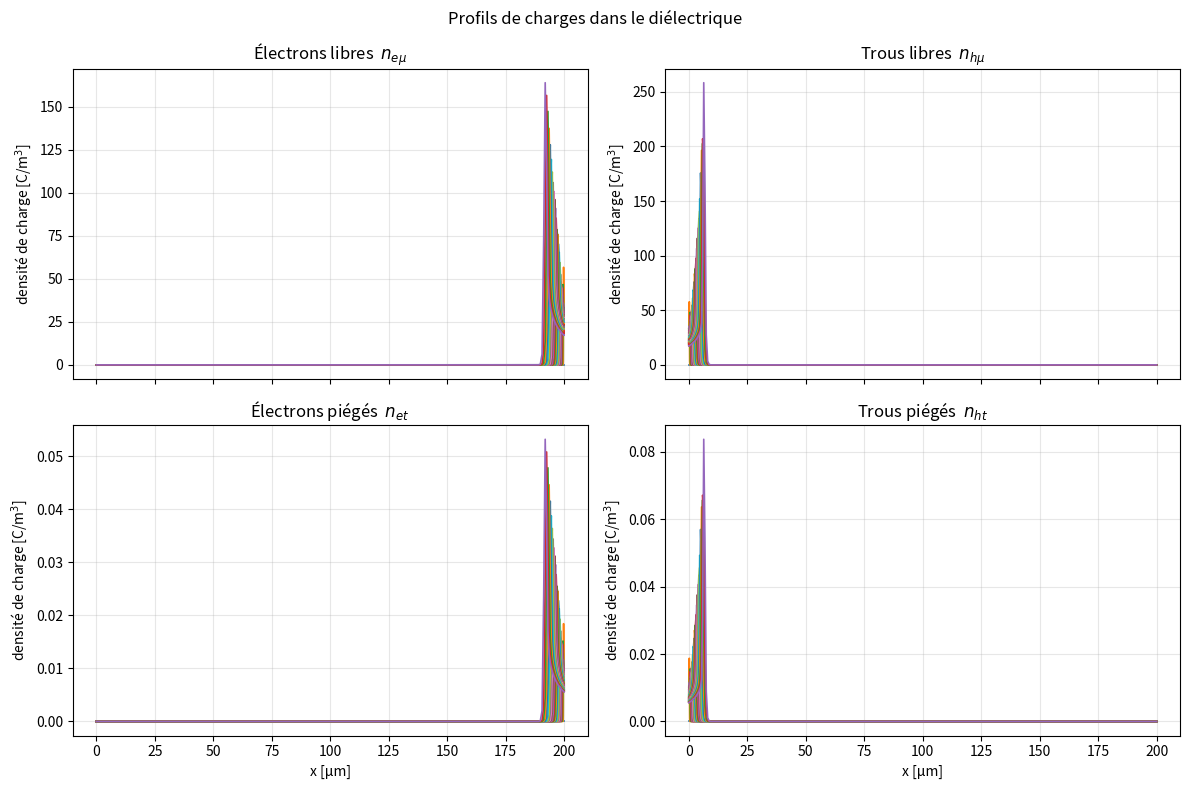
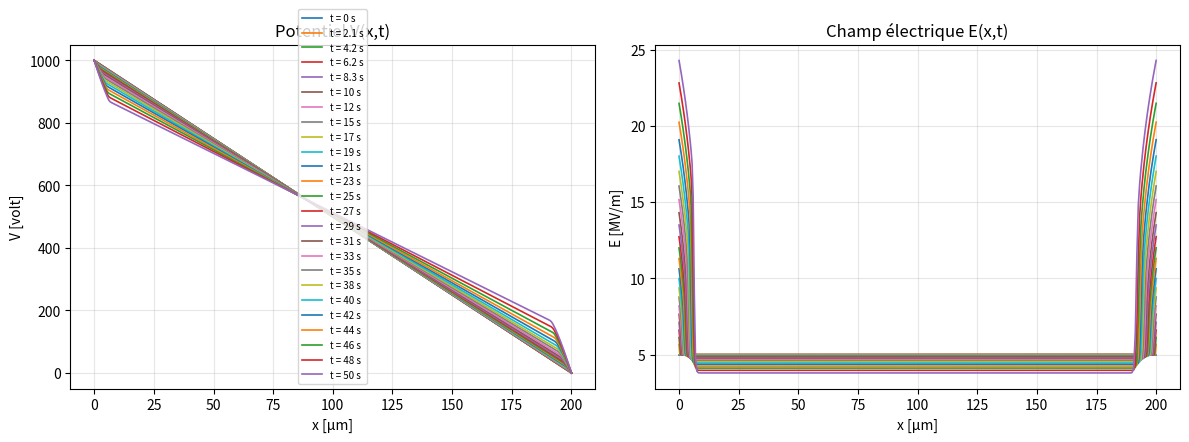
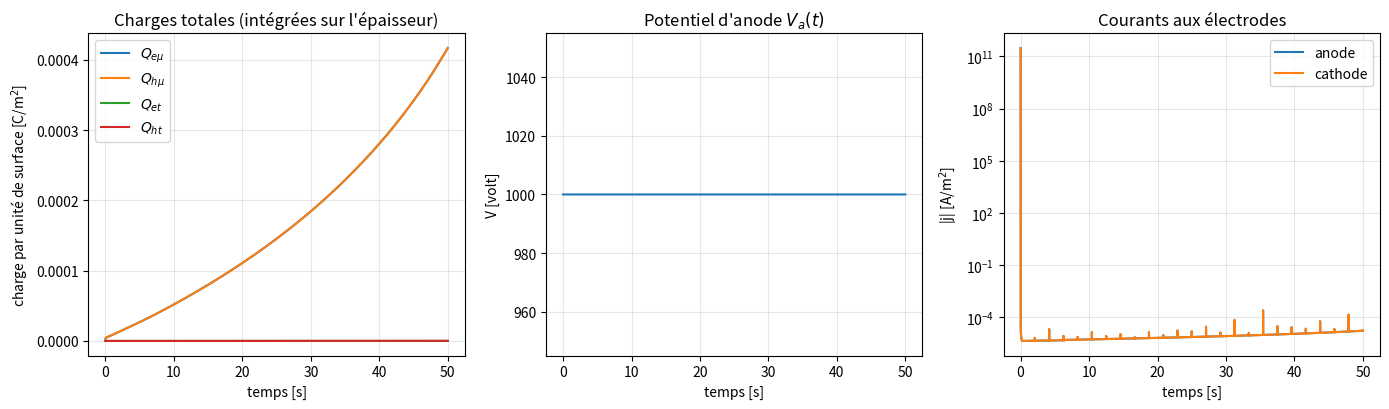
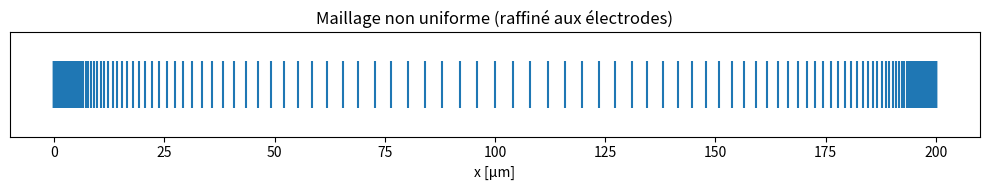

These charts were generated, in order, by the following Python code:
# -*- coding: utf-8 -*-
"""
=============================================================================
 TRANSPORT DE CHARGES 1D INSTATIONNAIRE DANS UN MATERIAU DIELECTRIQUE
=============================================================================

Modèle bipolaire (électrons / trous, libres / piégés) type "Le Roy" :
  - équation de Poisson pour le potentiel V(x,t) et le champ E(x,t),
  - équations d'advection/diffusion (dérive - diffusion) pour les charges
    libres, avec termes sources de piégeage / dépiégeage / recombinaison,
  - équations de réaction (ODS locales) pour les charges piégées.

Discrétisation :
  - volumes finis sur un maillage 1D NON UNIFORME (raffiné aux électrodes),
  - schéma MUSCL (reconstruction linéaire à pente limitée "minmod")
    pour la partie advective, flux centré pour la diffusion,
  - intégration temporelle RK2 (Heun / SSP), pas de temps adaptatif,
  - Poisson résolu à chaque étage par l'algorithme de Thomas (tridiagonal).

Géométrie :  ANODE à gauche (x = 0, potentiel Va(t) imposé,
             configurable : constante / rampe / sinusoïde),
             CATHODE à droite (x = L, potentiel nul).

Conventions de signe (important, voir le PDF d'explication) :
  E = -dV/dx. Avec Va > 0 le champ pointe vers +x (de l'anode vers la
  cathode). Les TROUS dérivent dans le sens de E (flux  +mu_h*E*n),
  les ELECTRONS dérivent à contre-champ (flux  -mu_e*E*n), ce qui est
  la forme physiquement cohérente des équations du cahier des charges
  pour la géométrie anode-à-gauche / cathode-à-droite.

  Les densités n sont des densités de CHARGE en C/m^3 (positives en
  magnitude). La densité volumique de charge nette vaut :
      rho = -n_emu - n_et + n_hmu + n_ht
  et l'équation de Poisson s'écrit  d2V/dx2 = -rho/eps.

Injections aux électrodes (courant de Richardson - Schottky) :
  - TROUS injectés à l'ANODE (x=0)  si E(0,t) > 0,
  - ELECTRONS injectés à la CATHODE (x=L) si E(L,t) > 0,
  - injection nulle sinon (dépendance au signe du champ demandée).

Sorties : toutes les densités (libres et piégées), le potentiel et le
champ électrique, en fonction du temps ET de l'espace (fichier .npz +
figures PNG), courants aux électrodes et charges totales en fonction
du temps.

Auteur : généré pour le projet "transport de charges dans les diélectriques".
=============================================================================
"""

import numpy as np
import matplotlib
matplotlib.use("Agg")
import matplotlib.pyplot as plt

# ============================================================================
# 1. PARAMETRES ET CONSTANTES PHYSIQUES
# ============================================================================

class Parametres:
    """Toutes les constantes et données d'entrée du modèle."""

    def __init__(self):
        # --- constantes physiques -----------------------------------------
        self.kB   = 1.381e-23      # constante de Boltzmann [J/K]
        self.q    = 1.6e-19        # charge élémentaire [C]
        self.A    = 1.2e6          # constante de Richardson [A/m^2/K^2]
        self.eps0 = 8.85e-12       # permittivité du vide [F/m]
        self.epsR = 2.3            # permittivité relative du matériau [-]
        self.eps  = self.eps0 * self.epsR  # permittivité du matériau [F/m]
        self.nu   = 6.2e12         # fréquence de saut / phonon [s^-1]

        # --- géométrie et température --------------------------------------
        self.L    = 200e-6         # épaisseur du matériau [m]
        self.TK   = 20.0 + 273.0   # température [K]

        # --- barrières et pièges -------------------------------------------
        self.w_e  = 1.12           # barrière d'injection électrons [eV]
        self.w_h  = 1.12           # barrière d'injection trous [eV]
        self.w_me = 0.65           # barrière de mobilité électrons [eV]
        self.w_mh = 0.65           # barrière de mobilité trous [eV]
        self.a_e  = 3.8e-9         # distance inter-sites électrons [m]
        self.a_h  = 3.8e-9         # distance inter-sites trous [m]
        self.w_tre = 0.6           # barrière de dépiégeage électrons [eV]
        self.w_trh = 0.6           # barrière de dépiégeage trous [eV]

        # --- coefficients du modèle -----------------------------------------
        self.S1 = 1.0              # recombinaison libre e / piégé h
        self.S2 = 1.0              # recombinaison libre h / piégé e
        self.S3 = 1.0              # recombinaison libre e / libre h
        self.Be = 0.1              # capture électrons [s^-1]
        self.Bh = 0.1              # capture trous [s^-1]
        self.n0et = 100.0          # capacité des pièges à électrons [C/m^3]
        self.n0ht = 100.0          # capacité des pièges à trous [C/m^3]

        # --- conditions aux limites en potentiel ----------------------------
        # type : 'constante' | 'rampe' | 'sinus'
        self.va_type = 'constante'
        self.va0      = 1000.0     # amplitude / valeur [V]
        self.va_ramp  = 10.0       # vitesse de rampe [V/s]
        self.va_amp   = 500.0      # amplitude du sinus [V]
        self.va_freq  = 0.1        # fréquence du sinus [Hz]

        # --- paramètres numériques ------------------------------------------
        self.N        = 200        # nombre de volumes de contrôle
        self.etirement = 4.0       # paramètre g du mapping tanh (raffinement
                                   # aux électrodes ; plus g est grand, plus
                                   # le maillage est fin près des électrodes)
        self.tmax     = 50.0       # durée de la simulation [s]
        self.cfl_adv  = 0.4        # CFL advection / diffusion
        self.cfl_src  = 0.2        # CFL termes sources
        self.theta_inj = 0.05      # fraction de n0 injectée par pas (limite)
        self.n_snap   = 25         # nombre d'instantanés enregistrés


def potentiel_anode(t, p):
    """Potentiel imposé à l'anode Va(t) [V].

    Trois formes disponibles, choisies via p.va_type :
      - 'constante' : Va = va0,
      - 'rampe'     : Va = va_ramp * t (montée linéaire),
      - 'sinus'     : Va = va0 + va_amp * sin(2*pi*f*t).
    """
    if p.va_type == 'constante':
        return p.va0
    elif p.va_type == 'rampe':
        return p.va_ramp * t
    elif p.va_type == 'sinus':
        return p.va0 + p.va_amp * np.sin(2.0 * np.pi * p.va_freq * t)
    else:
        raise ValueError("Type de potentiel d'anode inconnu : %s" % p.va_type)


# ============================================================================
# 2. MAILLAGE 1D NON UNIFORME (raffiné aux deux électrodes)
# ============================================================================

def maillage(p):
    """Construit le maillage non uniforme (exactement N cellules).

    Mapping tanh : x(f) = L/2 * (1 + tanh(g*(2f-1))/tanh(g)), f dans [0,1].
    Les mailles sont fines aux deux électrodes et s'épaississent
    régulièrement vers le centre du domaine ; g = p.etirement contrôle
    le raffinement (dx au bord ~ L*g*sech^2(g)/(N*tanh(g))).

    Returns
    -------
    xc : (N,)   centres des cellules
    xf : (N+1,) faces (xf[0]=0 anode, xf[N]=L cathode)
    dx : (N,)   largeurs des cellules
    """
    N, g = p.N, p.etirement
    f = np.linspace(0.0, 1.0, N + 1)
    xf = p.L * 0.5 * (1.0 + np.tanh(g * (2.0 * f - 1.0)) / np.tanh(g))
    xf[-1] = p.L
    dx = np.diff(xf)
    xc = 0.5 * (xf[:-1] + xf[1:])
    return xc, xf, dx


# ============================================================================
# 3. EQUATION DE POISSON (algorithme de Thomas, tridiagonal)
# ============================================================================

def resoudre_poisson(rho, xf, dx, Va, p):
    """Résout  d2V/dx2 = -rho/eps  avec V(0)=Va, V(L)=0 (volumes finis).

    Inconnues : potentiel aux N+1 faces. Pour la cellule i :
        (V[i+1]-V[i])/h[i] - (V[i]-V[i-1])/h[i-1] = -rho[i]*dx[i]/eps
    (intégration de V'' sur la cellule ; h = distances entre faces).

    Returns
    -------
    V : (N+1,) potentiel aux faces
    E : (N,)   champ électrique aux centres des cellules, E = -dV/dx
    """
    N = len(dx)
    h = np.diff(xf)                       # (N,) distances face->face
    rhs = -rho * dx / p.eps               # second membre des cellules

    # coefficients tridiagonaux pour les cellules internes 1..N-1
    a = np.zeros(N - 1)                   # sous-diagonale
    b = np.zeros(N - 1)                   # diagonale
    c = np.zeros(N - 1)                   # sur-diagonale
    d = np.zeros(N - 1)                   # second membre
    for i in range(1, N):
        k = i - 1
        a[k] = -1.0 / h[i - 1]
        b[k] = 1.0 / h[i - 1] + 1.0 / h[i]
        c[k] = -1.0 / h[i]
        d[k] = rhs[i]

    # conditions aux limites de Dirichlet
    d[0] -= a[0] * Va
    d[-1] -= c[-1] * 0.0

    # ---- algorithme de Thomas (élimination avant / substitution arrière)
    cp = np.copy(c)
    dp = np.copy(d)
    for k in range(1, N - 1):
        m = a[k] / b[k - 1]
        b[k] -= m * cp[k - 1]
        dp[k] -= m * dp[k - 1]
    Vi = np.zeros(N - 1)
    Vi[-1] = dp[-1] / b[-1]
    for k in range(N - 3, -1, -1):
        Vi[k] = (dp[k] - cp[k] * Vi[k + 1]) / b[k]

    V = np.concatenate(([Va], Vi, [0.0]))
    # champ électrique aux CENTRES des cellules (convention décalée) :
    # E_i = -(V_{i+1} - V_i)/dx_i ; aux électrodes on utilise la maille de bord
    E = -np.diff(V) / h
    return V, E


# ============================================================================
# 4. MOBILITE DEPENDANTE DU CHAMP (avec limite des faibles champs)
# ============================================================================

def mobilite(E, a, w_m, p):
    """Mobilité  mu(E) = (2*nu*a/|E|) * exp(-q*w_m/(kB*T)) * sinh(q*E*a/(2*kB*T)).

    Pour E -> 0, sinh(xE)/E -> x, donc la mobilité tend vers la valeur
    finie  mu0 = nu*a^2*q/(kB*T) * exp(-q*w_m/(kB*T)).
    On utilise cette limite analytique sous un seuil |E| < E_min afin
    d'éviter toute division par zéro (champ faible ou nul).
    """
    E_min = 1.0 * p.kB * p.TK / (p.q * a)          # seuil : argument ~ 0.5
    mu0 = p.nu * a * a * p.q / (p.kB * p.TK) * np.exp(-p.q * w_m / (p.kB * p.TK))
    sgn = np.where(np.asarray(E) >= 0.0, 1.0, -1.0)
    Ebig = np.where(np.abs(E) >= E_min, E, sgn * E_min)
    mu = np.where(
        np.abs(E) >= E_min,
        (2.0 * p.nu * a / Ebig)
        * np.exp(-p.q * w_m / (p.kB * p.TK))
        * np.sinh(p.q * Ebig * a / (2.0 * p.kB * p.TK)),
        mu0,
    )
    return mu


# ============================================================================
# 5. COURANT D'INJECTION (Richardson - Schottky)
# ============================================================================

def courant_injection(E_face, w, p):
    """Courant d'injection à une électrode [A/m^2] (grandeur signée >= 0).

        j = (A*T^2/q) * exp(-q*w/(kB*T))
            * ( exp( (q/(kB*T)) * sqrt(q*E/(4*pi*eps)) ) - 1 )

    L'injection n'a lieu QUE si le champ local pousse les charges vers
    l'intérieur du matériau (E > 0 au sens de la géométrie choisie) ;
    sinon j = 0 (dépendance au signe du champ).
    """
    E = max(E_face, 0.0)
    pref = p.A * p.TK ** 2 / p.q * np.exp(-p.q * w / (p.kB * p.TK))
    arg = (p.q / (p.kB * p.TK)) * np.sqrt(p.q * E / (4.0 * np.pi * p.eps))
    return pref * (np.expm1(arg))


# ============================================================================
# 6. FLUX MUSCL (advection limitee + diffusion centree)
# ============================================================================

def minmod(a, b):
    """Limiteur de pente minmod : renvoie a si a,b de même signe (|a| min)."""
    same = (a * b) > 0.0
    return np.where(same, np.sign(a) * np.minimum(np.abs(a), np.abs(b)), 0.0)


def flux_interieurs(n, u, D, dx, xf):
    """Flux aux faces internes pour l'équation d'advection/diffusion.

    Reconstruction MUSCL : dans la cellule i, pente limitée
        s_i = minmod(n[i+1]-n[i], n[i]-n[i-1]) / dx[i]
    états reconstruits de part et d'autre de la face f :
        n_L = n[i]   + s_i   * dx[i]/2      (côté gauche)
        n_R = n[i+1] - s_{i+1}* dx[i+1]/2   (côté droite)
    Flux advectif upwind sur les états reconstruits :
        phi = u^+ * n_L + u^- * n_R
    Flux diffusif centré :
        phi -= D_face * (n_R - n_L) / distance_entre_centres

    Parameters
    ----------
    n : (N,)  densité dans les cellules
    u : (N,)  vitesse de dérive aux CENTRES (u = +/- mu*E interpolé)
    D : (N,)  coefficient de diffusion aux centres

    Returns
    -------
    phi : (N+1,) flux aux faces (partie interne ; faces de bord = 0,
          remplies ensuite par les conditions d'injection).
    """
    N = len(n)
    phi = np.zeros(N + 1)

    # pentes limitées (minmod) ; conditions de bord : pente nulle
    dm = np.zeros(N)
    dp = np.zeros(N)
    dm[1:] = n[1:] - n[:-1]
    dp[:-1] = n[1:] - n[:-1]
    s = minmod(dp, dm) / dx                      # pente par cellule

    # états reconstruits de part et d'autre de chaque face interne
    nL = n[:-1] + 0.5 * s[:-1] * dx[:-1]          # (N-1,) face 1..N-1
    nR = n[1:] - 0.5 * s[1:] * dx[1:]            # (N-1,)

    # vitesse et diffusion aux faces internes (moyenne harmonique simple)
    uf = 0.5 * (u[:-1] + u[1:])
    Df = 0.5 * (D[:-1] + D[1:])
    dist = 0.5 * (dx[:-1] + dx[1:])              # centre -> centre

    up = np.maximum(uf, 0.0)
    um = np.minimum(uf, 0.0)
    phi[1:N] = up * nL + um * nR - Df * (nR - nL) / dist
    return phi


# ============================================================================
# 7. TERMES SOURCES (piégeage / dépiégeage / recombinaison)
# ============================================================================

def termes_sources(n_emu, n_hmu, n_et, n_ht, mu_e, mu_h, p):
    """Termes sources des 4 équations de transport (formes du cahier des charges).

    Rappel : les équations s'écrivent  dn/dt = S - dphi/dx ; ici on ne
    retourne que S. Les pièges sont limités à leur capacité n0et/n0ht
    (facteur 1 - n_t/n0), les densités sont en C/m^3.
    """
    # coefficients thermiquement activés
    kT = p.kB * p.TK
    detr_e = p.nu * np.exp(-p.q * p.w_tre / kT)   # dépiégeage électrons [s^-1]
    detr_h = p.nu * np.exp(-p.q * p.w_trh / kT)   # dépiégeage trous [s^-1]

    # recombinaisons (coefficients S du modèle, divisés par eps)
    rec_e_ht = p.S1 * mu_e / p.eps * n_ht * n_emu        # libre e / piégé h
    rec_h_et = p.S2 * mu_h / p.eps * n_et * n_hmu        # libre h / piégé e
    rec_e_h  = p.S3 * (mu_e + mu_h) / p.eps * n_hmu * n_emu  # libre / libre

    # piégeage / dépiégeage
    trap_e = p.Be * n_emu * (1.0 - n_et / p.n0et)
    trap_h = p.Bh * n_hmu * (1.0 - n_ht / p.n0ht)
    detrap_e = detr_e * n_et
    detrap_h = detr_h * n_ht

    # ---- équations --------------------------------------------------------
    S_emu = -rec_e_ht - rec_e_h - trap_e + detrap_e   # électrons libres
    S_hmu = -rec_h_et - rec_e_h - trap_h + detrap_h  # trous libres
    S_et  = -rec_e_ht + trap_e - detrap_e             # électrons piégés
    S_ht  = -rec_h_et + trap_h - detrap_h             # trous piégés
    return S_emu, S_hmu, S_et, S_ht


# ============================================================================
# 8. UN PAS DE TEMPS COMPLETE (transport + sources, RK2)
# ============================================================================

def etat_derivees(n_emu, n_hmu, n_et, n_ht, xf, dx, t, p, dt=None):
    """Calcule E, les flux aux faces et les sources pour un état donné.

    Si dt est fourni, le flux d'injection est LIMITÉ de façon à ne pas
    injecter plus de theta*n0*piège par pas dans la maille de bord :
        j_eff = min(j_inj, theta*n0*dx_bord/dt)
    (stabilise la phase transitoire d'écran de charge sans réduire dt).

    Retourne (dn_emu, dn_hmu, dn_et, dn_ht, E_centres, phi_h, phi_e).
    """
    N = len(dx)
    Va = potentiel_anode(t, p)

    # --- Poisson -> champ aux faces ----------------------------------------
    rho = -n_emu - n_et + n_hmu + n_ht
    V, E = resoudre_poisson(rho, xf, dx, Va, p)

    # --- mobilités et diffusion aux centres (interpolation des faces) -----
    E_c = E                                       # champ aux centres (N)
    mu_e = mobilite(E_c, p.a_e, p.w_me, p)
    mu_h = mobilite(E_c, p.a_h, p.w_mh, p)
    DIFF_e = p.kB * p.TK / p.q * mu_e               # relation d'Einstein
    DIFF_h = p.kB * p.TK / p.q * mu_h
    De = DIFF_e
    Dh = DIFF_h

    # --- vitesses de dérive aux centres ------------------------------------    # trous : +mu*E ; électrons : -mu*E (dérive à contre-champ)
    u_h = mu_h * E_c
    u_e = -mu_e * E_c

    # --- flux internes (MUSCL) ----------------------------------------------
    phi_h = flux_interieurs(n_hmu, u_h, Dh, dx, xf)
    phi_e = flux_interieurs(n_emu, u_e, De, dx, xf)

    # --- conditions aux limites : injections Richards- Schottky ------------
    # anode (x=0) : trous injectés si E(0) > 0 ; cathode (x=L) :
    # électrons injectés si E(L) > 0 ; sinon l'électrode est bloquante.
    # Le porteur atteignant l'électrode opposée en est extrait (sortie
    # upwind) ; aucune diffusion n'échange avec l'extérieur.
    if E_c[0] > 0.0:
        jh = courant_injection(E_c[0], p.w_h, p)          # flux entrant (+x)
        if dt is not None:
            jh = min(jh, p.theta_inj * p.n0ht * dx[0] / dt)
        phi_h[0] = jh
    else:
        phi_h[0] = min(u_h[0] * n_hmu[0], 0.0)            # extraction seule
    if E_c[-1] > 0.0:
        je = courant_injection(E_c[-1], p.w_e, p)         # entrée en -x
        if dt is not None:
            je = min(je, p.theta_inj * p.n0et * dx[-1] / dt)
        phi_e[N] = -je
    else:
        phi_e[N] = max(u_e[-1] * n_emu[-1], 0.0)          # extraction seule
    phi_e[0] = min(u_e[0] * n_emu[0], 0.0)                  # anode bloquante e
    phi_h[N] = max(u_h[-1] * n_hmu[-1], 0.0)               # cathode bloquante h

    # --- bilan de volume fini : dn/dt = S - (phi[i+1]-phi[i])/dx -----------
    S_emu, S_hmu, S_et, S_ht = termes_sources(
        n_emu, n_hmu, n_et, n_ht, mu_e, mu_h, p)
    div = lambda phi: (phi[1:] - phi[:-1]) / dx
    dn_emu = S_emu - div(phi_e)
    dn_hmu = S_hmu - div(phi_h)
    dn_et = S_et
    dn_ht = S_ht

    return dn_emu, dn_hmu, dn_et, dn_ht, E, phi_h, phi_e


def pas_temps(n_emu, n_hmu, n_et, n_ht, dn, dx, E, phi_h, phi_e, p):
    """Pas de temps adaptatif : min(CFL advection/diffusion, CFL sources,
    limite d'injection, limite de flux entrant)."""
    N = len(dx)
    E_c = E
    mu_e = mobilite(E_c, p.a_e, p.w_me, p)
    mu_h = mobilite(E_c, p.a_h, p.w_mh, p)
    u = np.maximum(np.abs(mu_e * E_c), np.abs(mu_h * E_c))
    D = p.kB * p.TK / p.q * np.maximum(mu_e, mu_h)

    # 1) advection + diffusion explicites
    rate = u + 2.0 * D / dx
    dt_adv = p.cfl_adv * np.min(dx / rate)

    # 2) flux entrants (raideur de l'injection d'électrode)
    inflow = (np.maximum(phi_h[:-1], 0.0) + np.maximum(-phi_e[1:], 0.0)
              + np.maximum(-phi_h[1:], 0.0) + np.maximum(phi_e[:-1], 0.0))
    dt_flux = np.min((n_hmu + n_emu + 1e-3 * (p.n0et + p.n0ht)) * dx
                     / np.maximum(inflow, 1e-30))

    # 3) raideur des sources (piégeage / dépiégeage / recombinaison)
    dt_src = np.inf
    for n, dnk in ((n_emu, dn[0]), (n_hmu, dn[1]),
                   (n_et, dn[2]), (n_ht, dn[3])):
        actif = np.abs(dnk) > 0.0
        if np.any(actif):
            with np.errstate(over='ignore', divide='ignore'):
                dt_src = min(dt_src, p.cfl_src * np.min(
                    (n[actif] + 1e-3 * p.n0et) / np.abs(dnk[actif])))

    return min(dt_adv, p.cfl_adv * dt_flux, dt_src)


# ============================================================================
# 9. SIMULATION COMPLETE
# ============================================================================

def simuler(p, dossier="resultats"):
    """Boucle en temps RK2. Retourne un dictionnaire de résultats."""
    import os
    os.makedirs(dossier, exist_ok=True)

    xc, xf, dx = maillage(p)
    N = len(dx)

    # ---- conditions initiales : matériau vierge (aucune charge) ------------
    n_emu = np.zeros(N)
    n_hmu = np.zeros(N)
    n_et = np.zeros(N)
    n_ht = np.zeros(N)

    # ---- structures d'enregistrement ---------------------------------------
    t_snap = np.linspace(0.0, p.tmax, p.n_snap)
    i_snap = 1
    snaps = {'t': [], 'n_emu': [], 'n_hmu': [], 'n_et': [], 'n_ht': [],
             'V': [], 'E': []}
    hist = {'t': [0.0], 'Q_emu': [0.0], 'Q_hmu': [0.0], 'Q_et': [0.0],
            'Q_ht': [0.0], 'Va': [potentiel_anode(0.0, p)],
            'j_anode': [0.0], 'j_cathode': [0.0]}

    def enregistrer(t, E, V):
        snaps['t'].append(t)
        for key, arr in (('n_emu', n_emu), ('n_hmu', n_hmu),
                        ('n_et', n_et), ('n_ht', n_ht)):
            snaps[key].append(arr.copy())
        snaps['V'].append(V.copy())
        snaps['E'].append(E.copy())

    # état initial
    rho = np.zeros(N)
    V0, E0 = resoudre_poisson(rho, xf, dx, potentiel_anode(0.0, p), p)
    enregistrer(0.0, E0, V0)

    t = 0.0
    n_iter = 0
    dt_prev = None
    while t < p.tmax:
        # ---- étage 1 de RK2 (injection limitée par le pas précédent) ----------
        d1 = etat_derivees(n_emu, n_hmu, n_et, n_ht, xf, dx, t, p, dt=dt_prev)
        dt = pas_temps(n_emu, n_hmu, n_et, n_ht, d1, dx, d1[4], d1[5], d1[6], p)
        dt = min(dt, p.tmax - t)
        if i_snap < len(t_snap) and t + dt > t_snap[i_snap]:
            dt = t_snap[i_snap] - t
        n1 = (n_emu + dt * d1[0], n_hmu + dt * d1[1],
              n_et + dt * d1[2], n_ht + dt * d1[3])

        # ---- étage 2 de RK2 (injection limitée par le pas courant) ------------
        d2 = etat_derivees(n1[0], n1[1], n1[2], n1[3], xf, dx, t + dt, p, dt=dt)
        dt_prev = dt
        n_emu = n_emu + 0.5 * dt * (d1[0] + d2[0])
        n_hmu = n_hmu + 0.5 * dt * (d1[1] + d2[1])
        n_et = np.clip(n_et + 0.5 * dt * (d1[2] + d2[2]), 0.0, p.n0et)
        n_ht = np.clip(n_ht + 0.5 * dt * (d1[3] + d2[3]), 0.0, p.n0ht)
        n_emu = np.maximum(n_emu, 0.0)   # positivité des densités
        n_hmu = np.maximum(n_hmu, 0.0)

        t += dt
        n_iter += 1

        # ---- sorties temporelles -------------------------------------------
        E = d2[4]
        j_ano = d2[5][0] - d2[6][0]      # courant total à l'anode
        j_cath = d2[5][N] - d2[6][N]     # courant total à la cathode
        hist['t'].append(t)
        hist['Q_emu'].append(np.sum(n_emu * dx))
        hist['Q_hmu'].append(np.sum(n_hmu * dx))
        hist['Q_et'].append(np.sum(n_et * dx))
        hist['Q_ht'].append(np.sum(n_ht * dx))
        hist['Va'].append(potentiel_anode(t, p))
        hist['j_anode'].append(j_ano)
        hist['j_cathode'].append(j_cath)

        # ---- instantanés -----------------------------------------------------
        if i_snap < len(t_snap) and t >= t_snap[i_snap] - 1e-12:
            # potentiel et champ recalculés pour l'instantané
            rho = -n_emu - n_et + n_hmu + n_ht
            V, E = resoudre_poisson(rho, xf, dx, potentiel_anode(t, p), p)
            enregistrer(t, E, V)
            i_snap += 1

        if n_iter % 5000 == 0:
            print("  t = %.3e s  (pas %d, dt = %.3e s)" % (t, n_iter, dt))

    print("Simulation terminée : %d itérations, t = %.3e s" % (n_iter, t))

    # ---- assemblage des résultats ------------------------------------------
    res = {'xc': xc, 'xf': xf, 'dx': dx, 'snaps': snaps, 'hist': hist,
           'n_iter': n_iter}
    np.savez(os.path.join(dossier, "resultats.npz"),
             xc=xc, xf=xf,
             t_snap=np.array(snaps['t']),
             **{"n_emu_snap": np.array(snaps['n_emu']),
                "n_hmu_snap": np.array(snaps['n_hmu']),
                "n_et_snap": np.array(snaps['n_et']),
                "n_ht_snap": np.array(snaps['n_ht']),
                "V_snap": np.array(snaps['V']),
                "E_snap": np.array(snaps['E']),
                "t_hist": np.array(hist['t']),
                "Q_emu": np.array(hist['Q_emu']),
                "Q_hmu": np.array(hist['Q_hmu']),
                "Q_et": np.array(hist['Q_et']),
                "Q_ht": np.array(hist['Q_ht']),
                "Va_hist": np.array(hist['Va']),
                "j_anode": np.array(hist['j_anode']),
                "j_cathode": np.array(hist['j_cathode'])})
    return res


# ============================================================================
# 10. FIGURES
# ============================================================================

def tracer(res, p, dossier="resultats"):
    import os
    os.makedirs(dossier, exist_ok=True)
    xc = res['xc']
    snaps = res['snaps']
    hist = res['hist']
    xmm = xc * 1e6

    # --- profils de charges à différents instants ---------------------------
    fig, axes = plt.subplots(2, 2, figsize=(12, 8), sharex=True)
    labels = [('n_emu', "Électrons libres  $n_{e\\mu}$"),
              ('n_hmu', "Trous libres  $n_{h\\mu}$"),
              ('n_et', "Électrons piégés  $n_{et}$"),
              ('n_ht', "Trous piégés  $n_{ht}$")]
    for ax, (key, lab) in zip(axes.ravel(), labels):
        for k in range(len(snaps['t'])):
            ax.plot(xmm, snaps[key][k], lw=1.2,
                    label="t = %.2g s" % snaps['t'][k])
        ax.set_title(lab)
        ax.set_ylabel("densité de charge [C/m$^3$]")
        ax.grid(alpha=0.3)
    axes[1, 0].set_xlabel("x [µm]")
    axes[1, 1].set_xlabel("x [µm]")
    fig.suptitle("Profils de charges dans le diélectrique")
    fig.tight_layout()
    fig.savefig(os.path.join(dossier, "profils_charges.png"), dpi=130)
    plt.close(fig)

    # --- champ et potentiel --------------------------------------------------
    fig, axes = plt.subplots(1, 2, figsize=(12, 4.5))
    xf = res['xf'] * 1e6
    for k in range(len(snaps['t'])):
        axes[0].plot(xf, snaps['V'][k], lw=1.2,
                     label="t = %.2g s" % snaps['t'][k])
        axes[1].plot(xmm, snaps['E'][k] * 1e-6, lw=1.2,
                     label="t = %.2g s" % snaps['t'][k])
    axes[0].set_title("Potentiel V(x,t)")
    axes[0].set_ylabel("V [volt]")
    axes[1].set_title("Champ électrique E(x,t)")
    axes[1].set_ylabel("E [MV/m]")
    for ax in axes:
        ax.set_xlabel("x [µm]")
        ax.grid(alpha=0.3)
    axes[0].legend(fontsize=7)
    fig.tight_layout()
    fig.savefig(os.path.join(dossier, "potentiel_champ.png"), dpi=130)
    plt.close(fig)

    # --- évolutions temporelles globales --------------------------------------
    fig, axes = plt.subplots(1, 3, figsize=(14, 4.2))
    th = np.array(hist['t'])
    axes[0].plot(th, np.array(hist['Q_emu']), label="$Q_{e\\mu}$")
    axes[0].plot(th, np.array(hist['Q_hmu']), label="$Q_{h\\mu}$")
    axes[0].plot(th, np.array(hist['Q_et']), label="$Q_{et}$")
    axes[0].plot(th, np.array(hist['Q_ht']), label="$Q_{ht}$")
    axes[0].set_title("Charges totales (intégrées sur l'épaisseur)")
    axes[0].set_ylabel("charge par unité de surface [C/m$^2$]")
    axes[0].legend()
    axes[1].plot(th, np.array(hist['Va']))
    axes[1].set_title("Potentiel d'anode $V_a(t)$")
    axes[1].set_ylabel("V [volt]")
    axes[2].semilogy(th[1:], np.abs(np.array(hist['j_anode'])[1:]) + 1e-30,
                     label="anode")
    axes[2].semilogy(th[1:], np.abs(np.array(hist['j_cathode'])[1:]) + 1e-30,
                     label="cathode")
    axes[2].set_title("Courants aux électrodes")
    axes[2].set_ylabel("|j| [A/m$^2$]")
    axes[2].legend()
    for ax in axes:
        ax.set_xlabel("temps [s]")
        ax.grid(alpha=0.3)
    fig.tight_layout()
    fig.savefig(os.path.join(dossier, "evolutions_temporelles.png"), dpi=130)
    plt.close(fig)

    # --- maillage -------------------------------------------------------------
    fig, ax = plt.subplots(figsize=(10, 2))
    ax.eventplot(res['xf'] * 1e6, lineoffsets=0.5, linelengths=0.4)
    ax.set_title("Maillage non uniforme (raffiné aux électrodes)")
    ax.set_xlabel("x [µm]")
    ax.set_yticks([])
    fig.tight_layout()
    fig.savefig(os.path.join(dossier, "maillage.png"), dpi=130)
    plt.close(fig)


# ============================================================================
# 11. PROGRAMME PRINCIPAL
# ============================================================================

if __name__ == "__main__":
    p = Parametres()
    p.va_type = 'constante'   # choisir : 'constante' | 'rampe' | 'sinus'
    p.va0 = 1000.0             # potentiel d'anode [V]
    p.tmax = 50.0              # durée [s]

    print("Transport de charges 1D dans un diélectrique")
    print("  L = %.0f µm, N = %d cellules, Va(%s) = %g V"
          % (p.L * 1e6, p.N, p.va_type, p.va0))
    res = simuler(p)
    tracer(res, p)
    print("Résultats écrits dans 'resultats/' (npz + figures PNG).")
